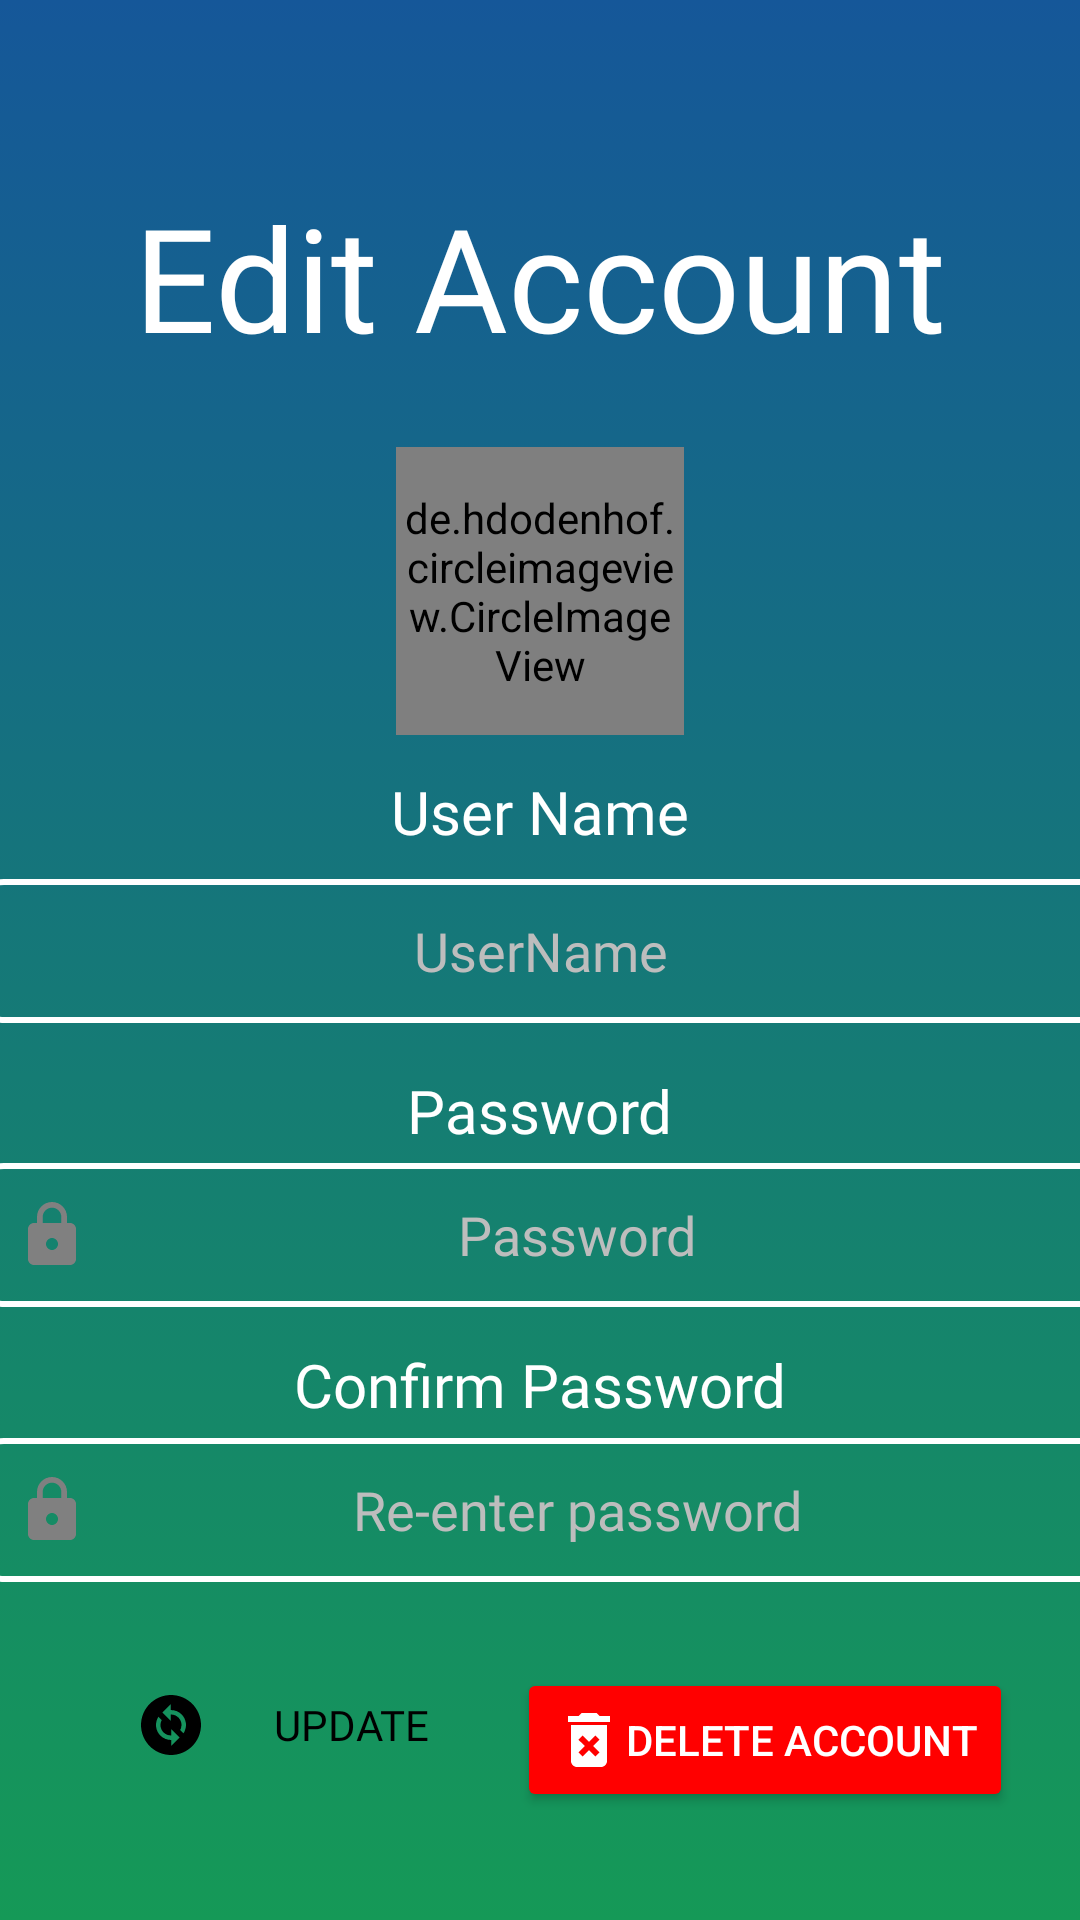

Produce the Android XML layout that renders to this screen, including the resource entries it uses.
<!-- AndroidManifest.xml: application theme Theme.LibraryManagementApp -->
<!-- res/layout/activity_user_edit_acc.xml -->
<?xml version="1.0" encoding="utf-8"?>
<androidx.constraintlayout.widget.ConstraintLayout xmlns:android="http://schemas.android.com/apk/res/android"
    xmlns:app="http://schemas.android.com/apk/res-auto"
    xmlns:tools="http://schemas.android.com/tools"
    android:layout_width="match_parent"
    android:layout_height="match_parent"
    tools:context=".UserEditAccActivity"
    android:background="@drawable/gradientbackgrounduserborrow">

    <Button
        android:id="@+id/deleteAcc"
        android:layout_width="wrap_content"
        android:layout_height="wrap_content"
        android:backgroundTint="@color/red"
        android:drawableStart="@drawable/ic_baseline_delete_forever_24"
        android:text="Delete Account"
        android:textColor="@color/white"
        app:layout_constraintBottom_toBottomOf="parent"
        app:layout_constraintEnd_toEndOf="parent"
        app:layout_constraintHorizontal_bias="0.886"
        app:layout_constraintStart_toStartOf="parent"
        app:layout_constraintTop_toTopOf="parent"
        app:layout_constraintVertical_bias="0.939" />

    <Button
        android:id="@+id/update2"
        android:layout_width="150sp"
        android:layout_height="wrap_content"
        android:layout_marginRight="8dp"
        android:layout_marginBottom="40dp"
        android:layout_weight="1"
        android:background="@drawable/custombuttonlogin"
        android:backgroundTint="@color/green"
        android:drawableStart="@drawable/ic_change"
        android:fontFamily="@font/poppins_semibold"
        android:paddingStart="15dp"
        android:paddingEnd="15dp"
        android:text="UPDATE"
        android:textColor="@color/black"
        app:layout_constraintBottom_toBottomOf="parent"
        app:layout_constraintEnd_toEndOf="parent"
        app:layout_constraintHorizontal_bias="0.149"
        app:layout_constraintStart_toStartOf="parent"
        app:layout_constraintTop_toTopOf="parent"
        app:layout_constraintVertical_bias="0.998" />

    <TextView
        android:id="@+id/textView15"
        android:layout_width="wrap_content"
        android:layout_height="wrap_content"
        android:layout_marginTop="60dp"
        android:fontFamily="@font/poppins_semibold"
        android:text="Edit Account"
        android:textColor="@color/white"
        android:textSize="48sp"
        app:layout_constraintEnd_toEndOf="parent"
        app:layout_constraintStart_toStartOf="parent"
        app:layout_constraintTop_toTopOf="parent" />

    <TextView
        android:id="@+id/textView18"
        android:layout_width="wrap_content"
        android:layout_height="wrap_content"
        android:fontFamily="@font/poppins_semibold"
        android:text="User Name"
        android:textColor="@color/white"
        android:textSize="20dp"
        app:layout_constraintBottom_toBottomOf="parent"
        app:layout_constraintEnd_toEndOf="parent"

        app:layout_constraintStart_toStartOf="parent"
        app:layout_constraintTop_toTopOf="parent"
        app:layout_constraintVertical_bias="0.419" />

    <TextView
        android:id="@+id/textView20"
        android:layout_width="wrap_content"
        android:layout_height="wrap_content"
        android:fontFamily="@font/poppins_semibold"
        android:text="Password"
        android:textColor="@color/white"
        android:textSize="20dp"
        app:layout_constraintBottom_toBottomOf="parent"
        app:layout_constraintEnd_toEndOf="parent"

        app:layout_constraintStart_toStartOf="parent"
        app:layout_constraintTop_toTopOf="parent"
        app:layout_constraintVertical_bias="0.582" />

    <TextView
        android:id="@+id/textView21"
        android:layout_width="wrap_content"
        android:layout_height="wrap_content"
        android:fontFamily="@font/poppins_semibold"
        android:text="Confirm Password"
        android:textColor="@color/white"
        android:textSize="20dp"
        app:layout_constraintBottom_toBottomOf="parent"
        app:layout_constraintEnd_toEndOf="parent"

        app:layout_constraintStart_toStartOf="parent"
        app:layout_constraintTop_toTopOf="parent"
        app:layout_constraintVertical_bias="0.731" />

    <EditText
        android:id="@+id/auther4"
        android:layout_width="380dp"
        android:layout_height="wrap_content"
        android:layout_marginBottom="20dp"
        android:background="@drawable/custominput1"
        android:drawableStart="@drawable/custom_lock"
        android:ems="10"
        android:fontFamily="@font/poppins"
        android:hint="Password"
        android:inputType="textPersonName"
        android:minHeight="48dp"
        android:paddingStart="15dp"
        android:paddingEnd="15dp"
        android:textAlignment="center"
        android:textColor="@color/white"
        android:textColorHint="#BDBDBD"
        app:layout_constraintBottom_toBottomOf="parent"
        app:layout_constraintEnd_toEndOf="parent"


        app:layout_constraintStart_toStartOf="parent"
        app:layout_constraintTop_toTopOf="parent"
        app:layout_constraintVertical_bias="0.678" />

    <EditText
        android:id="@+id/auther2"
        android:layout_width="380dp"
        android:layout_height="wrap_content"
        android:layout_marginBottom="20dp"
        android:background="@drawable/custominput1"
        android:drawableStart="@drawable/customuser"
        android:ems="10"
        android:fontFamily="@font/poppins"
        android:hint="UserName"
        android:inputType="textPersonName"
        android:minHeight="48dp"
        android:paddingStart="15dp"
        android:paddingEnd="15dp"
        android:textAlignment="center"
        android:textColor="@color/white"
        android:textColorHint="#BDBDBD"
        app:layout_constraintBottom_toBottomOf="parent"
        app:layout_constraintEnd_toEndOf="parent"


        app:layout_constraintStart_toStartOf="parent"
        app:layout_constraintTop_toTopOf="parent"
        app:layout_constraintVertical_bias="0.512" />

    <EditText
        android:id="@+id/auther5"
        android:layout_width="380dp"
        android:layout_height="wrap_content"
        android:layout_marginBottom="20dp"
        android:background="@drawable/custominput1"
        android:drawableStart="@drawable/custom_lock"
        android:ems="10"
        android:fontFamily="@font/poppins"
        android:hint="Re-enter password"
        android:inputType="textPersonName"
        android:minHeight="48dp"
        android:paddingStart="15dp"
        android:paddingEnd="15dp"
        android:textAlignment="center"
        android:textColor="@color/white"
        android:textColorHint="#BDBDBD"
        app:layout_constraintBottom_toBottomOf="parent"
        app:layout_constraintEnd_toEndOf="parent"


        app:layout_constraintStart_toStartOf="parent"
        app:layout_constraintTop_toTopOf="parent"
        app:layout_constraintVertical_bias="0.838" />

    <de.hdodenhof.circleimageview.CircleImageView
        android:id="@+id/imageView3"
        android:layout_width="96dp"
        android:layout_height="96dp"
        android:src="@drawable/ic_profilepic"
        app:civ_border_color="@color/white"
        app:civ_border_width="2dp"
        app:layout_constraintBottom_toBottomOf="parent"
        app:layout_constraintEnd_toEndOf="parent"

        app:layout_constraintStart_toStartOf="parent"
        app:layout_constraintTop_toTopOf="parent"
        app:layout_constraintVertical_bias="0.274" />

</androidx.constraintlayout.widget.ConstraintLayout>
<!-- resources referenced by this layout -->
<resources>
  <color name="black">#FF000000</color>
  <color name="green">#32CD32</color>
  <color name="red">#FF0000</color>
  <color name="white">#FFFFFFFF</color>
  <!-- drawable custom_lock (drawable) -->
  <?xml version="1.0" encoding="utf-8"?>
  <selector xmlns:android="http://schemas.android.com/apk/res/android">
  <item android:state_focused="true" android:drawable="@drawable/ic_baseline_lock_24_focus"/>
      <item android:state_focused="false" android:drawable="@drawable/ic_baseline_lock_24"/>
  </selector>
  <!-- drawable gradientbackgrounduserborrow (drawable) -->
  <?xml version="1.0" encoding="utf-8"?>
  <selector xmlns:android="http://schemas.android.com/apk/res/android">
      <item>
          <shape>
  
              <gradient android:angle="90" android:startColor="#159957" android:endColor="#155799" android:type="linear"
                  />
          </shape>
      </item>
  </selector>
  <!-- drawable ic_baseline_delete_forever_24 (drawable) -->
  <vector xmlns:android="http://schemas.android.com/apk/res/android"
      android:width="24dp"
      android:height="24dp"
      android:viewportWidth="24"
      android:viewportHeight="24"
      android:tint="@color/white">
    <path
        android:fillColor="@android:color/black"
        android:pathData="M6,19c0,1.1 0.9,2 2,2h8c1.1,0 2,-0.9 2,-2L18,7L6,7v12zM8.46,11.88l1.41,-1.41L12,12.59l2.12,-2.12 1.41,1.41L13.41,14l2.12,2.12 -1.41,1.41L12,15.41l-2.12,2.12 -1.41,-1.41L10.59,14l-2.13,-2.12zM15.5,4l-1,-1h-5l-1,1L5,4v2h14L19,4z"/>
  </vector>
  <!-- drawable ic_profilepic (drawable) -->
  <vector android:height="24dp" android:tint="#A0A2A4"
      android:viewportHeight="24" android:viewportWidth="24"
      android:width="24dp" xmlns:android="http://schemas.android.com/apk/res/android">
      <path android:fillColor="@android:color/white" android:pathData="M12,2C6.48,2 2,6.48 2,12s4.48,10 10,10 10,-4.48 10,-10S17.52,2 12,2zM12,5c1.66,0 3,1.34 3,3s-1.34,3 -3,3 -3,-1.34 -3,-3 1.34,-3 3,-3zM12,19.2c-2.5,0 -4.71,-1.28 -6,-3.22 0.03,-1.99 4,-3.08 6,-3.08 1.99,0 5.97,1.09 6,3.08 -1.29,1.94 -3.5,3.22 -6,3.22z"/>
  </vector>
  <style name="Theme.LibraryManagementApp" parent="Theme.AppCompat.Light.NoActionBar">
          
          <item name="colorPrimary">@color/purple_500</item>
          <item name="colorPrimaryVariant">@color/purple_700</item>
          <item name="colorOnPrimary">@color/white</item>
          
          <item name="colorSecondary">@color/teal_200</item>
          <item name="colorSecondaryVariant">@color/teal_700</item>
          <item name="colorOnSecondary">@color/black</item>
          
          <item name="android:statusBarColor" tools:targetApi="l">?attr/colorPrimaryVariant</item>
          
      </style>
  <!-- drawable ic_baseline_lock_24 (drawable) -->
  <vector android:height="24dp" android:tint="#808080"
      android:viewportHeight="24" android:viewportWidth="24"
      android:width="24dp" xmlns:android="http://schemas.android.com/apk/res/android">
      <path android:fillColor="@android:color/darker_gray" android:pathData="M18,8h-1L17,6c0,-2.76 -2.24,-5 -5,-5S7,3.24 7,6v2L6,8c-1.1,0 -2,0.9 -2,2v10c0,1.1 0.9,2 2,2h12c1.1,0 2,-0.9 2,-2L20,10c0,-1.1 -0.9,-2 -2,-2zM12,17c-1.1,0 -2,-0.9 -2,-2s0.9,-2 2,-2 2,0.9 2,2 -0.9,2 -2,2zM15.1,8L8.9,8L8.9,6c0,-1.71 1.39,-3.1 3.1,-3.1 1.71,0 3.1,1.39 3.1,3.1v2z"/>
  </vector>
  <color name="purple_500">#FF6200EE</color>
  <color name="purple_700">#FF3700B3</color>
  <color name="teal_200">#FF03DAC5</color>
  <color name="teal_700">#FF018786</color>
</resources>
